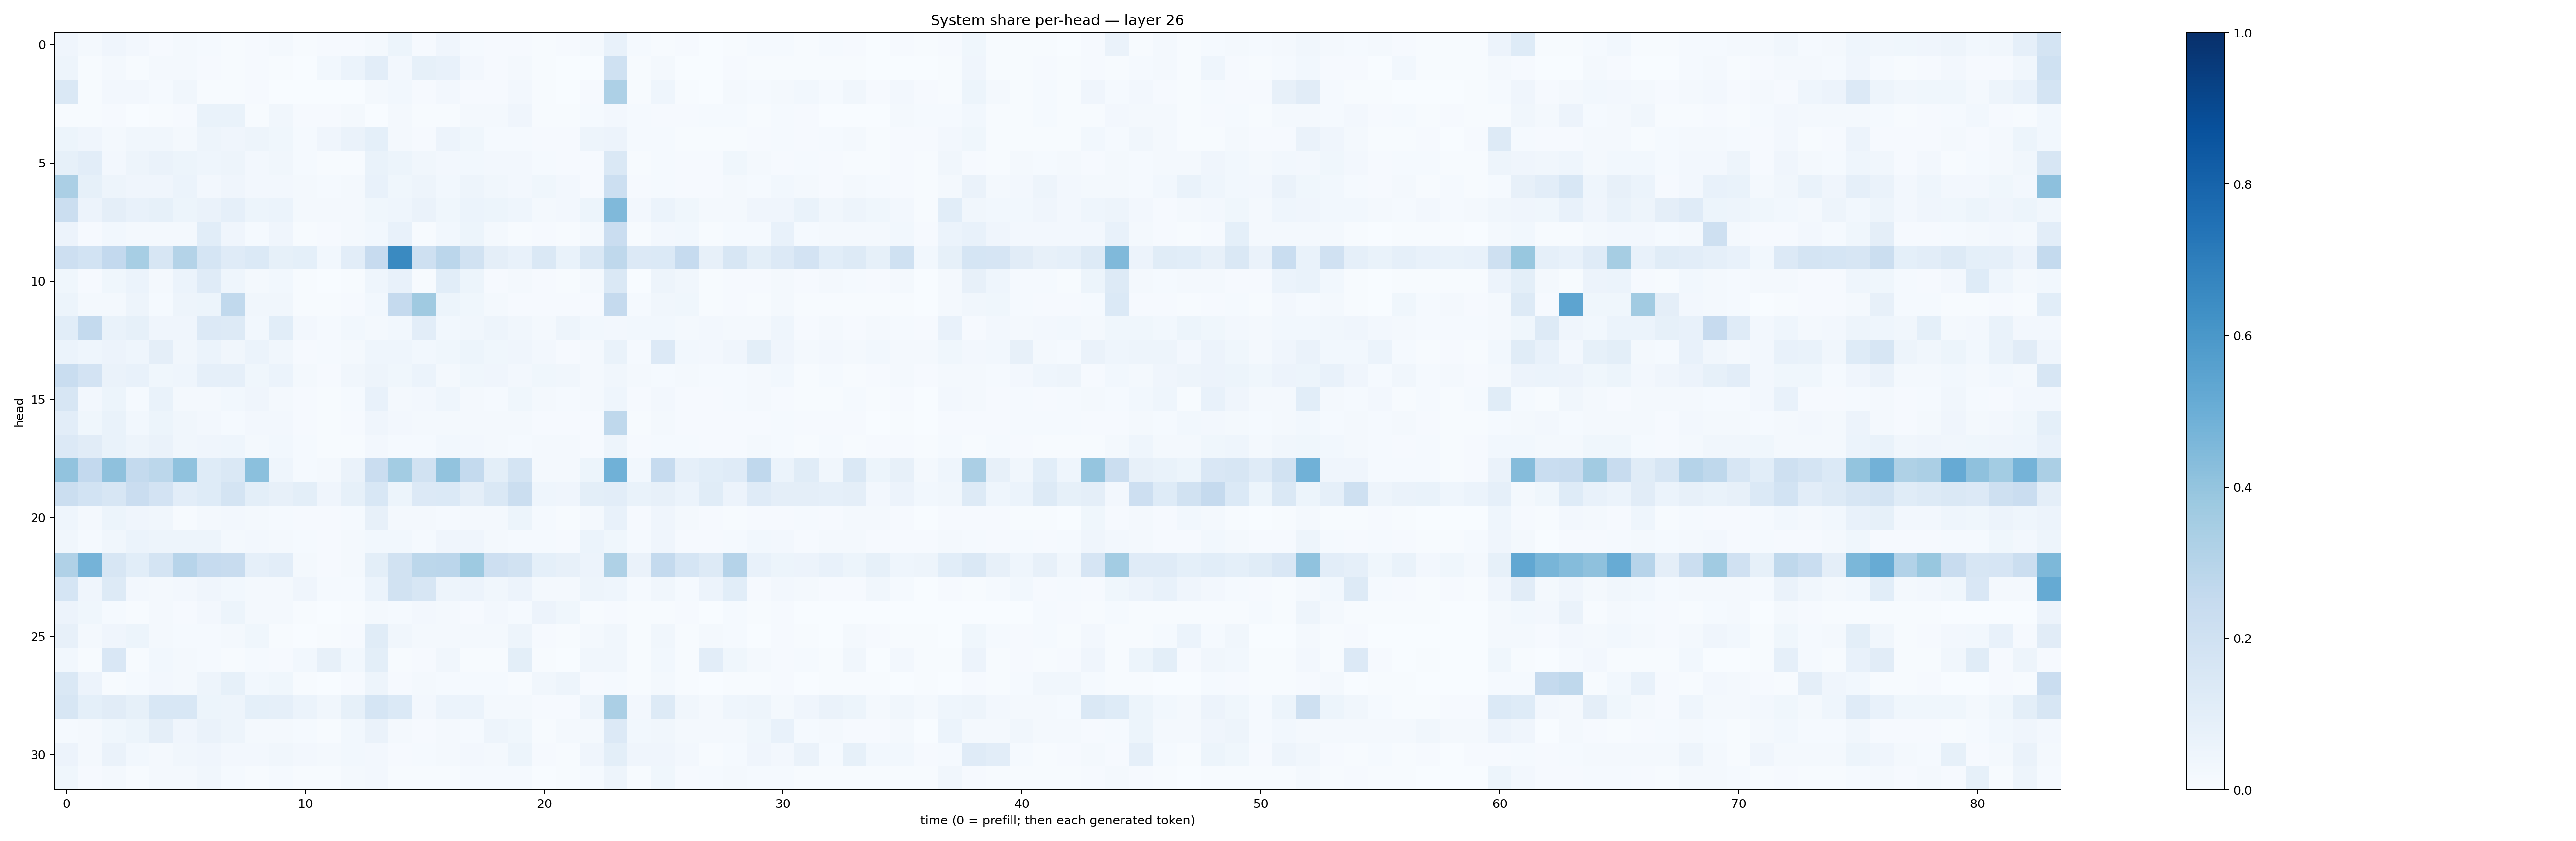

Data behind this chart, as committed beside it:
0.040045608, 0.017740715, 0.040913615, 0.027337845, 0.011297871, 0.016724696, 0.01557962, 0.006751309, 0.009165552, 0.022344695, 0.0074252468, 0.011631507, 0.011494155, 0.019823728, 0.050969563, 0.009800258, 0.040645193, 0.015211265, 0.008715426, 0.009824603, 0.004891314, 0.010899958, 0.015770873, 0.07753521
0.04942, 0.006683, 0.01862, 0.0073, 0.0157, 0.02025, 0.009595, 0.006472, 0.0103, 0.004684, 0.003837, 0.02925, 0.05908, 0.102, 0.0262, 0.08541, 0.07115, 0.0239, 0.009192, 0.01842, 0.00543, 0.001484, 0.00237, 0.2018
0.1476, 0.006985, 0.0246, 0.02392, 0.01539, 0.03384, 0.005364, 0.006285, 0.01039, 0.001628, 0.003588, 0.001879, 0.001685, 0.01665, 0.0307, 0.01023, 0.02679, 0.01132, 0.009777, 0.02593, 0.006856, 0.002965, 0.008547, 0.3251
0.006124, 0.00479, 0.009632, 0.002984, 0.006185, 0.009814, 0.06941, 0.06876, 0.007432, 0.03254, 0.009233, 0.009471, 0.01895, 0.003435, 0.01653, 0.006821, 0.004492, 0.02076, 0.02046, 0.04112, 0.004362, 0.005317, 0.01285, 0.02348
0.05094, 0.04048, 0.02263, 0.03132, 0.03283, 0.02022, 0.05007, 0.04108, 0.04846, 0.03665, 0.01331, 0.04212, 0.06348, 0.0933, 0.02116, 0.009946, 0.05566, 0.0375, 0.01513, 0.0143, 0.00796, 0.01156, 0.04845, 0.0554
0.08266, 0.1037, 0.02587, 0.04866, 0.06388, 0.05454, 0.04485, 0.04744, 0.02712, 0.03248, 0.01387, 0.004519, 0.00753, 0.06868, 0.0519, 0.03366, 0.02453, 0.02765, 0.02675, 0.02564, 0.01437, 0.008566, 0.009691, 0.1473
0.3327, 0.0839, 0.05057, 0.04248, 0.04091, 0.05923, 0.02542, 0.04161, 0.02438, 0.02569, 0.01845, 0.01253, 0.02295, 0.07479, 0.03792, 0.04956, 0.0286, 0.04839, 0.03285, 0.02685, 0.03884, 0.02429, 0.01075, 0.2183
0.223, 0.05844, 0.09754, 0.07183, 0.08564, 0.05367, 0.06626, 0.08822, 0.05332, 0.06115, 0.01676, 0.01788, 0.01868, 0.03661, 0.04631, 0.06361, 0.0382, 0.06157, 0.05084, 0.04635, 0.02126, 0.02479, 0.05232, 0.4475
0.05543, 0.007951, 0.02942, 0.01645, 0.0175, 0.02147, 0.1066, 0.04289, 0.01197, 0.04233, 0.00648, 0.01006, 0.0179, 0.03034, 0.07481, 0.007277, 0.029, 0.05184, 0.01776, 0.004844, 0.008514, 0.005423, 0.01944, 0.2305
0.2132, 0.1846, 0.2605, 0.3473, 0.159, 0.3079, 0.1702, 0.1206, 0.1406, 0.08298, 0.0918, 0.02925, 0.1027, 0.2438, 0.6529, 0.2086, 0.2834, 0.1912, 0.09725, 0.07155, 0.1463, 0.0693, 0.1446, 0.2731
0.03898, 0.01158, 0.0382, 0.05903, 0.02041, 0.06233, 0.12, 0.04444, 0.01765, 0.02926, 0.003927, 0.002224, 0.006663, 0.04334, 0.07396, 0.005925, 0.1058, 0.05444, 0.01108, 0.02069, 0.01015, 0.004311, 0.02143, 0.1419
0.0522, 0.02069, 0.02147, 0.04727, 0.01337, 0.05021, 0.05085, 0.2632, 0.03281, 0.03304, 0.006962, 0.005163, 0.008494, 0.03102, 0.2522, 0.371, 0.05283, 0.03705, 0.01595, 0.009764, 0.008958, 0.009474, 0.0112, 0.2527
0.1074, 0.2548, 0.07005, 0.08426, 0.04107, 0.04236, 0.1348, 0.1251, 0.02878, 0.1079, 0.02655, 0.01502, 0.03084, 0.01931, 0.02758, 0.105, 0.02794, 0.03136, 0.04755, 0.03144, 0.01581, 0.04989, 0.02948, 0.02504
0.06137, 0.04626, 0.05551, 0.04638, 0.09645, 0.03473, 0.06228, 0.03489, 0.05977, 0.03497, 0.009421, 0.01288, 0.0168, 0.04681, 0.04377, 0.02801, 0.03584, 0.05296, 0.03592, 0.04001, 0.02503, 0.008936, 0.01886, 0.06941
0.2325, 0.1819, 0.06398, 0.07046, 0.03704, 0.04488, 0.08618, 0.08782, 0.03691, 0.05981, 0.02067, 0.01, 0.03181, 0.05069, 0.03855, 0.06218, 0.01574, 0.03654, 0.03987, 0.02446, 0.03678, 0.03326, 0.01923, 0.03209
0.1578, 0.02706, 0.05249, 0.01187, 0.06664, 0.02117, 0.01709, 0.02777, 0.04183, 0.0187, 0.008794, 0.006552, 0.01377, 0.07153, 0.01805, 0.02378, 0.04601, 0.01714, 0.01219, 0.03643, 0.0177, 0.01297, 0.01844, 0.04335
0.1019, 0.03866, 0.06757, 0.02849, 0.05442, 0.03129, 0.02392, 0.01341, 0.02582, 0.02382, 0.01047, 0.006558, 0.009364, 0.04118, 0.02509, 0.01913, 0.01963, 0.01974, 0.01971, 0.01644, 0.009026, 0.01115, 0.008731, 0.2704
0.1339, 0.1104, 0.0669, 0.04906, 0.06273, 0.0337, 0.04267, 0.04298, 0.0214, 0.02903, 0.01353, 0.004623, 0.005588, 0.0248, 0.01507, 0.01372, 0.02847, 0.0241, 0.01878, 0.01183, 0.02157, 0.0207, 0.009544, 0.04818
0.4051, 0.2611, 0.4104, 0.2557, 0.2781, 0.408, 0.1215, 0.1439, 0.4189, 0.04455, 0.0148, 0.02003, 0.06558, 0.2273, 0.3592, 0.1905, 0.4061, 0.2556, 0.09973, 0.1757, 0.01966, 0.01825, 0.05164, 0.4846
0.2223, 0.1863, 0.1571, 0.2299, 0.1818, 0.1019, 0.1219, 0.1749, 0.1001, 0.08099, 0.09885, 0.0428, 0.08218, 0.1559, 0.05242, 0.1342, 0.1406, 0.09408, 0.1443, 0.2236, 0.04352, 0.04031, 0.09874, 0.1034
0.04648, 0.01613, 0.05202, 0.04111, 0.03365, 0.005676, 0.0182, 0.02465, 0.01921, 0.01345, 0.008186, 0.008477, 0.01231, 0.0795, 0.0198, 0.02106, 0.01328, 0.01837, 0.0175, 0.05326, 0.01541, 0.007437, 0.02321, 0.07311
0.03503, 0.01555, 0.032, 0.05915, 0.05034, 0.04771, 0.05018, 0.02233, 0.02375, 0.01805, 0.01444, 0.009215, 0.02019, 0.02831, 0.02993, 0.0142, 0.04116, 0.04178, 0.02191, 0.01325, 0.01317, 0.01081, 0.06227, 0.0385
0.3183, 0.4745, 0.1628, 0.1091, 0.1752, 0.2955, 0.2484, 0.2398, 0.08783, 0.1054, 0.0203, 0.01076, 0.01977, 0.09804, 0.1902, 0.2812, 0.283, 0.3746, 0.2141, 0.1946, 0.09222, 0.07982, 0.05672, 0.3227
0.1704, 0.04009, 0.1293, 0.02521, 0.02141, 0.02477, 0.04004, 0.03025, 0.02319, 0.02142, 0.03982, 0.01551, 0.01493, 0.06, 0.1881, 0.1586, 0.04699, 0.05684, 0.03326, 0.05506, 0.02318, 0.01573, 0.05053, 0.04592
0.05707, 0.03593, 0.01272, 0.004303, 0.01859, 0.01128, 0.02702, 0.05409, 0.02326, 0.01728, 0.003944, 0.003824, 0.004788, 0.01619, 0.01386, 0.02669, 0.01996, 0.01118, 0.02349, 0.01396, 0.05828, 0.03678, 0.006628, 0.01146
0.07835, 0.02332, 0.04058, 0.0524, 0.02036, 0.01443, 0.01412, 0.02198, 0.03795, 0.006567, 0.00318, 0.005828, 0.008639, 0.1171, 0.03151, 0.01596, 0.01697, 0.02214, 0.01678, 0.0482, 0.009549, 0.005959, 0.01841, 0.03352
0.02758, 0.006848, 0.1517, 0.005978, 0.03105, 0.01955, 0.01294, 0.007339, 0.01297, 0.009105, 0.02847, 0.08113, 0.0303, 0.09964, 0.004122, 0.01088, 0.03462, 0.004871, 0.004509, 0.1016, 0.004476, 0.003036, 0.03221, 0.0322
0.1448, 0.0567, 0.005098, 0.01556, 0.02561, 0.01761, 0.04722, 0.08569, 0.02818, 0.03577, 0.004464, 0.002362, 0.01164, 0.05062, 0.009543, 0.02043, 0.01381, 0.01197, 0.01289, 0.005416, 0.03462, 0.04743, 0.009899, 0.01388
0.1617, 0.09152, 0.1107, 0.08213, 0.1553, 0.1556, 0.05132, 0.04753, 0.09221, 0.08968, 0.06164, 0.03371, 0.08577, 0.1695, 0.1399, 0.02353, 0.06192, 0.06015, 0.02091, 0.02064, 0.009154, 0.01089, 0.049, 0.3352
0.01271, 0.0197, 0.03787, 0.05328, 0.09527, 0.04066, 0.06505, 0.04867, 0.01953, 0.02242, 0.01393, 0.007769, 0.0278, 0.0662, 0.01963, 0.01043, 0.02213, 0.015, 0.04845, 0.03711, 0.007539, 0.02157, 0.01753, 0.1364
0.05504, 0.01814, 0.06401, 0.02933, 0.02003, 0.03394, 0.04203, 0.02363, 0.02723, 0.03508, 0.0251, 0.01724, 0.03074, 0.02392, 0.01127, 0.0127, 0.01707, 0.02521, 0.0187, 0.05129, 0.009734, 0.006908, 0.04199, 0.09769
0.03565, 0.009283, 0.02057, 0.006859, 0.02083, 0.01893, 0.03335, 0.01219, 0.0078, 0.01415, 0.003941, 0.006093, 0.01653, 0.02462, 0.006823, 0.004695, 0.004536, 0.01285, 0.01183, 0.01357, 0.002356, 0.00553, 0.01363, 0.04782
